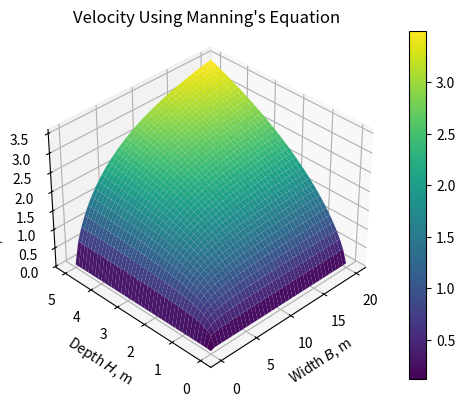

Python code for this plot:
"""
[chapra_03_09.py]
[Kush Gulati]
[4/10/2020]

I understand and have adhered to all the tenets of the Duke Community Standard 
in creating this code.
Signed: [kg227]
"""

import numpy as np
from mpl_toolkits.mplot3d import axes3d
import matplotlib.pyplot as plt
from matplotlib import cm

fig = plt.figure(num=1, clear= True)
ax = fig.add_subplot(1,1,1, projection = '3d')
fig.set_size_inches(6, 4, forward=True) 


(B,H) = np.meshgrid(np.linspace(0.01,20,40), np.linspace(0.01,5,41))

U = np.sqrt(0.001)/0.02 * (B*H/(B+2*H))**(2/3)

plot = ax.plot_surface(B,H,U, cmap = cm.viridis)
ax.set(xlabel = 'Width $B$, m', ylabel = 'Depth $H$, m', zlabel = 'Velocity $U$, m/s', title = "Velocity Using Manning's Equation")
ax.set_xticks(np.arange(0,25,5))
ax.set_yticks(np.arange(0,6,1))
ax.set_zticks(np.arange(0,4,.5))
ax.view_init(elev=35, azim=-135)
fig.colorbar(plot)
fig.tight_layout()
fig.savefig('chapra_03_09_plot.png')